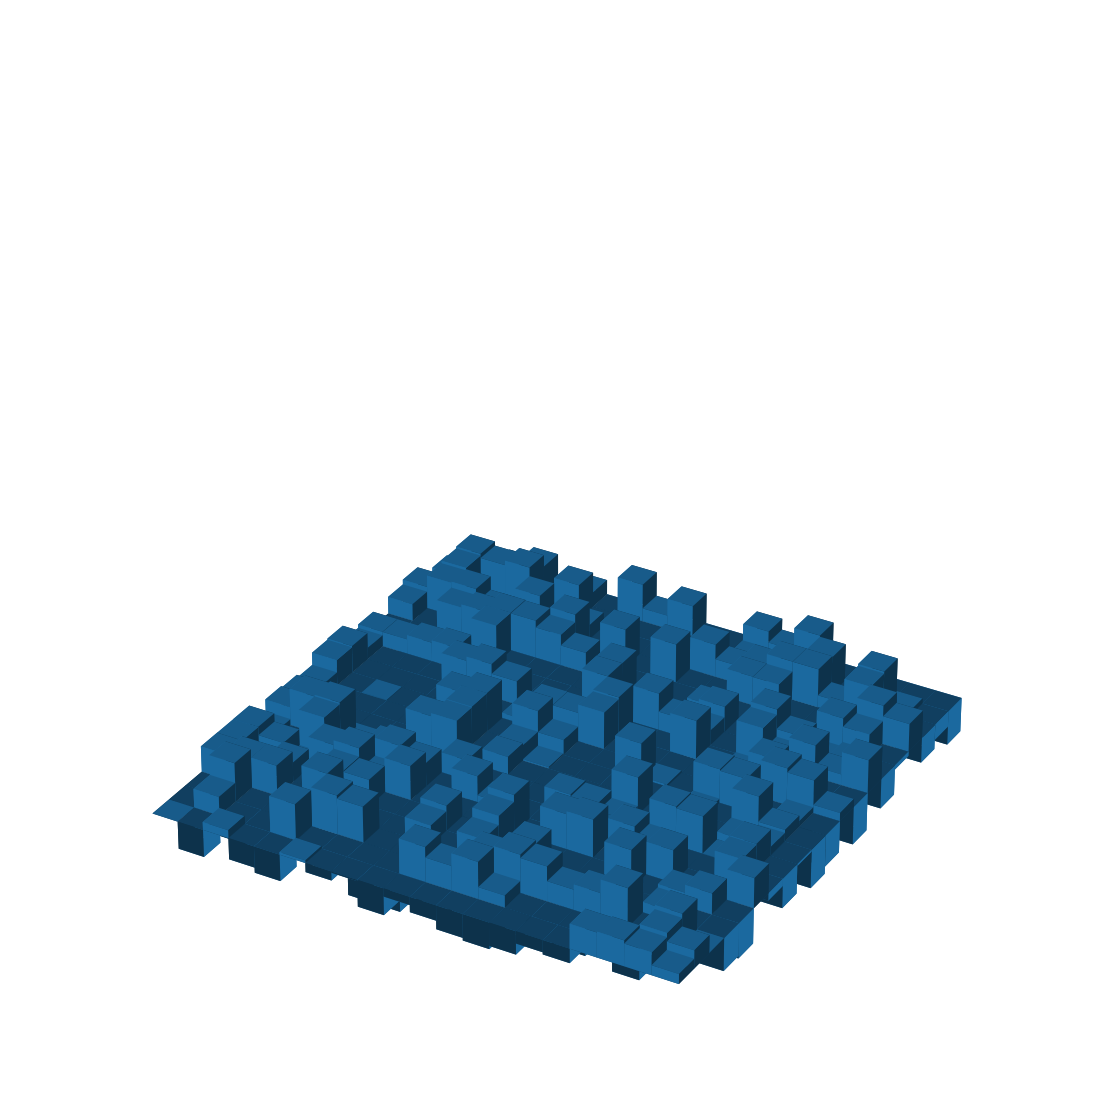

Generate this figure with matplotlib:
"""
This file is a test file for exploring several strategies to create an interesting topography.
"""

import math

import matplotlib.pyplot as plt
import numpy as np


def interpolate(a0, a1, x):
    if x < 0.0:
        return a0
    if x > 1.0:
        return a1
    return (a1 - a0) * x + a0


def randomGradient(xi, yi):
    w = 8 * 64
    s = int(w / 2)
    a = xi
    b = yi
    a *= 3284157443
    b ^= a << s | a >> w - s
    b *= 1911520717
    a ^= b << s | b >> w - s
    a *= 2048419325

    r = np.random.uniform(0.0, math.pi * 2)
    return np.sin(r), np.cos(r)


def dotGridGradient(xi, yi, x, y):
    vx, vy = randomGradient(xi, yi)
    dx = x - xi
    dy = y - yi
    return dx * vx + dy * vy


def perlin(x, y):
    sx = x
    sy = y
    n0 = dotGridGradient(x, y, x, y)
    n1 = dotGridGradient(x + 1, y, x, y)
    xi0 = interpolate(n0, n1, sx)
    n0 = dotGridGradient(x, y + 1, x, y)
    n1 = dotGridGradient(x + 1, y + 1, x, y)
    xi1 = interpolate(n0, n1, sx)
    return interpolate(xi0, xi1, sy)


def gen_surface(nx, ny):
    return [[perlin(xi, yi) for xi in range(nx)] for yi in range(ny)]


def flatten(Z, x, y):
    return [Z[y][x] for x, y in zip(x, y)]


if __name__ == '__main__':
    nx = 20
    ny = 20

    _x = np.arange(nx)
    _y = np.arange(ny)
    _xx, _yy = np.meshgrid(_x, _y)
    x, y = _xx.ravel(), _yy.ravel()

    bottom = np.zeros_like(x)
    width = depth = 1

    fig = plt.figure(figsize=(14, 14))
    n = 1
    for i in range(1, n + 1):
        print(f'{i}/{n}')
        top = gen_surface(nx, ny)
        top = flatten(top, x, y)
        print(top)

        ax = fig.add_subplot(int(np.sqrt(n)), int(np.sqrt(n)), i, projection='3d')
        ax.bar3d(x, y, bottom, width, depth, top, shade=True)
        ax.set_yticklabels([])
        ax.set_xticklabels([])
        ax.set_zticklabels([])
        ax.axis('off')
        ax.set_zlim(0, 16)

    plt.show()
